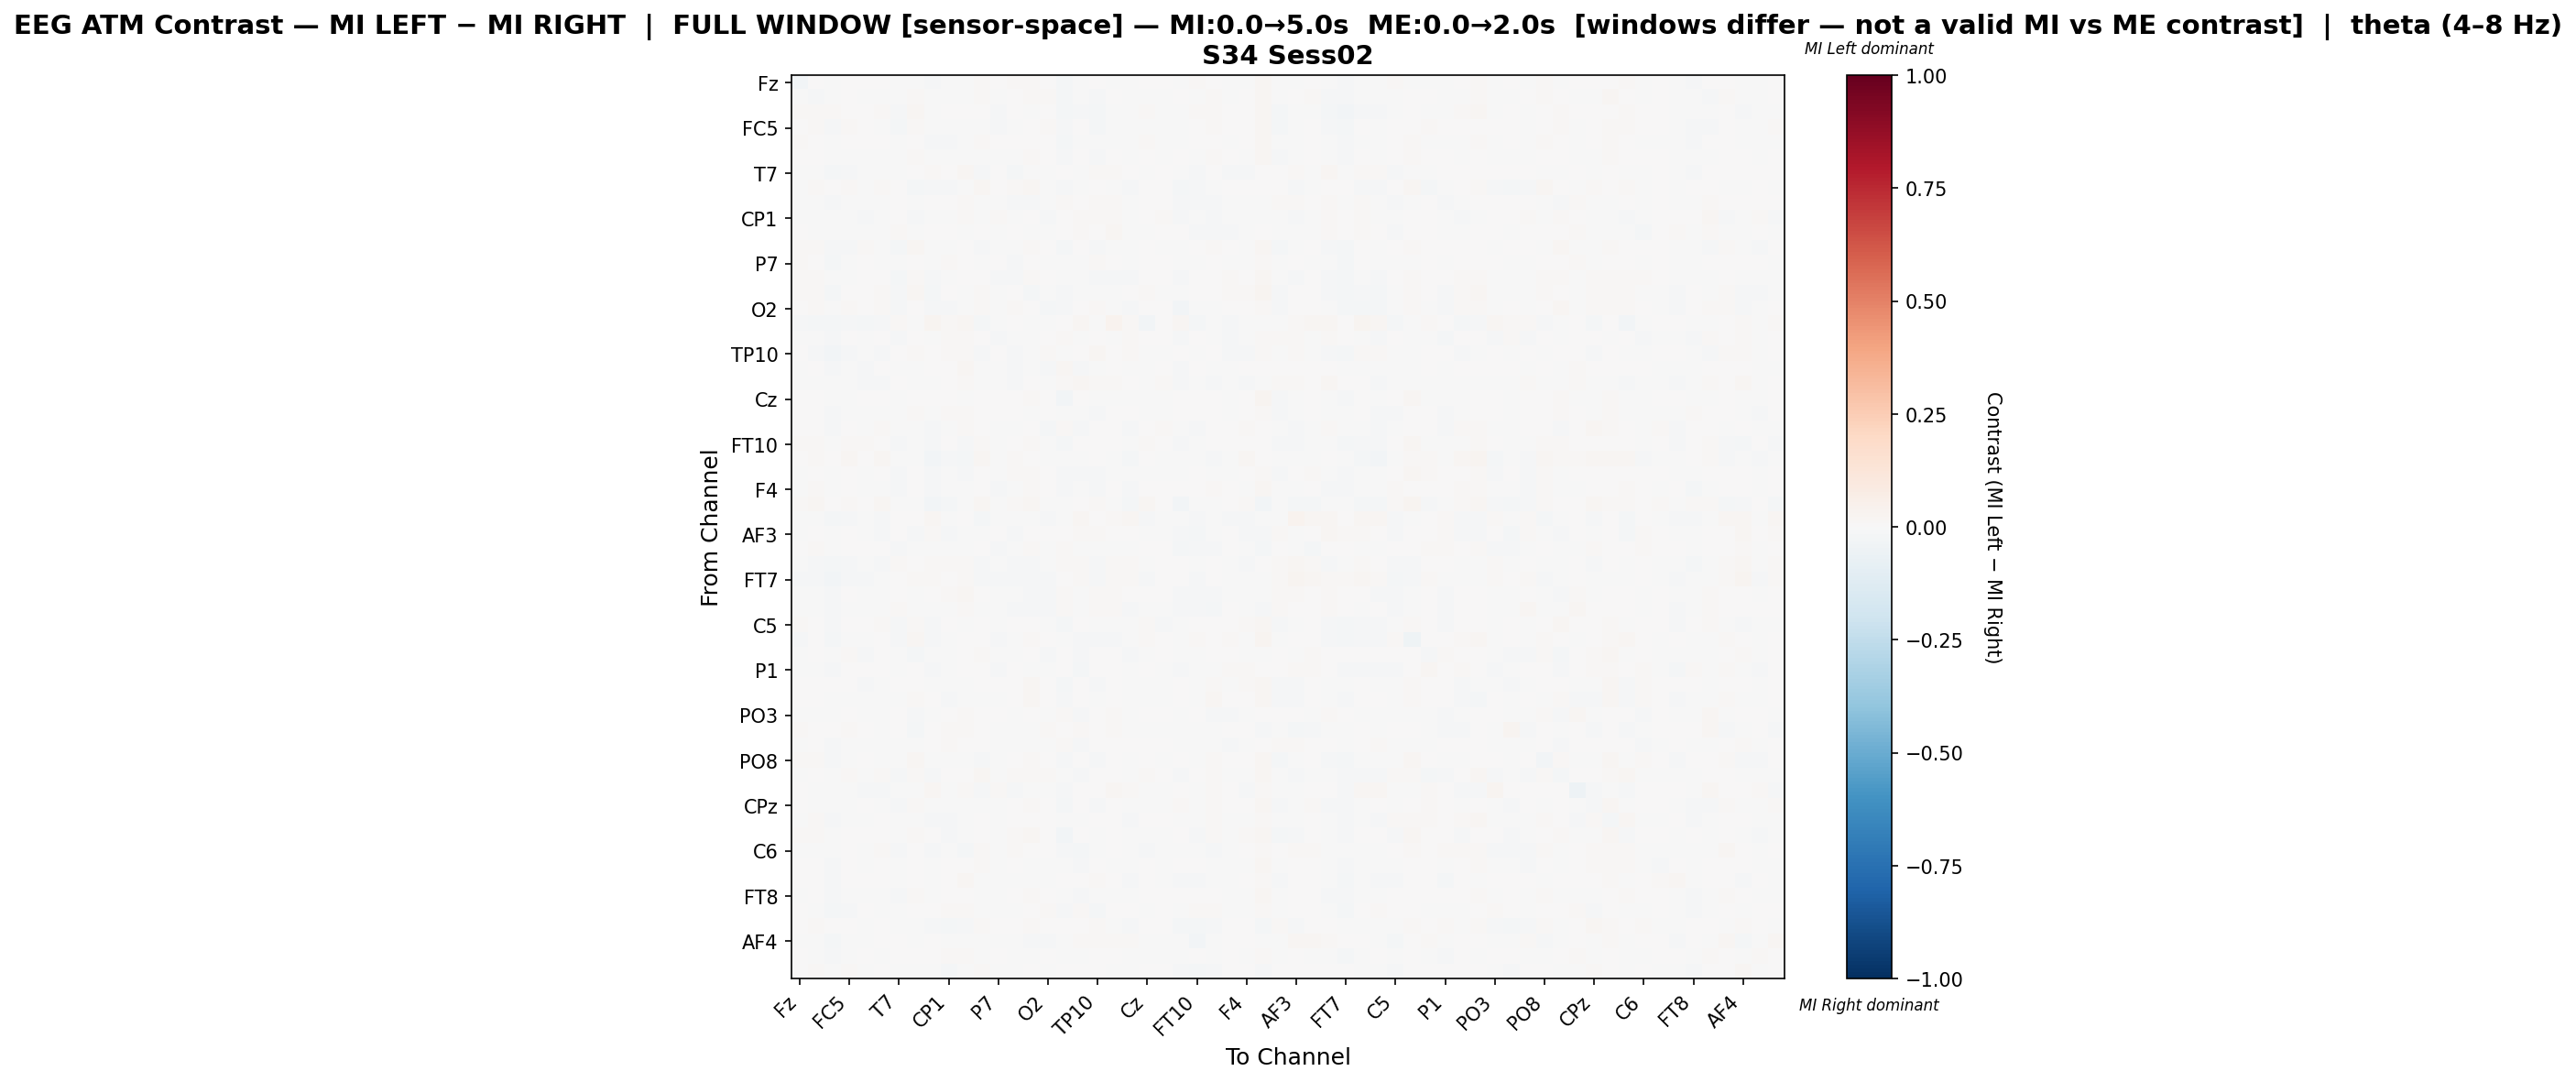

Source data for this figure (header and first rows):
, Fz, F3, FT9, FC5, FC1, C3, T7, TP9, CP5, CP1, Pz, P3, P7, O1, Oz, O2, P4, P8, TP10, CP6, CP2, Cz, C4
Fz, -0.0255, 0.003371, -0.003708, 0.00543, 0.002346, 0.003465, -0.006906, -0.0004461, -0.00886, -0.002827, -0.0001723, 0.01536, 0.004796, 0.008543, 0.01301, 0.002883, -0.01565, -0.007506, 0.0007779, -0.001279, -0.006363, 0.001813, 0.001888
F3, -0.002214, -0.009689, -0.007549, 0.003832, -0.00447, -0.001336, -0.00553, 0.0115, -0.00472, -0.003334, -0.00414, 0.01125, -0.001106, 0.004139, 0.0113, 0.009044, -0.02092, -0.003995, -0.01159, 0.001142, -0.00628, -0.001874, -0.002291
FT9, 0.01403, 0.01063, 0.01123, 0.0001689, 0.006994, 0.008216, -0.0132, 0.01789, -0.006411, 0.001067, 0.001579, 0.0004076, -0.01182, 0.004018, -0.001913, 0.002774, -0.01781, -0.008039, -0.02008, -0.004062, -0.003981, 0.01274, -0.002913
FC5, 0.005993, 0.008588, -0.01344, 0.008113, 0.004652, -0.002476, -0.01747, 0.01557, -0.003401, -0.001606, -0.004048, -0.006653, -0.01088, -0.004873, 0.006792, 0.01121, -0.01546, 0.002055, -0.01711, -0.0008775, -0.003136, -0.0004032, -0.002025
FC1, 0.007899, 0.005928, -0.004667, 0.00653, 0.002445, 0.001837, -0.006888, 0.0004203, -0.009334, -0.008168, -0.001664, 0.01411, 0.0005326, 0.006623, 0.007352, 0.002591, -0.01841, -0.004233, -0.003696, -0.006221, -0.007677, 0.0082, -0.004848
C3, 0.002454, 0.003109, -0.005774, -0.003192, -0.002399, -0.006483, -0.006878, 0.01013, -0.002794, -0.004955, -0.001779, -0.001223, -0.005336, -0.0009791, 0.01124, 0.005335, -0.01282, 0.002032, -0.01135, 0.001446, -0.007229, 0.000717, -0.003033
T7, -0.003828, -0.002534, -0.01628, -0.01353, -0.005454, -0.004991, -0.002996, 0.005908, 0.01033, 0.007754, 0.0204, -0.01272, 0.0002375, -0.01613, -0.004285, -0.006882, 0.007739, -0.004496, 0.009222, 0.01257, 0.001846, -0.004619, 0.003321
TP9, -0.003473, 0.01255, 0.007472, 0.01406, -0.007104, 0.009999, 0.0001159, -0.01657, -0.01479, -0.01466, -0.004813, 0.02022, 0.00206, 0.00915, 0.02092, -0.001891, -0.008185, -0.004332, 0.007546, -0.001966, -0.01321, 0.003099, 0.005892
CP5, -0.004468, -0.002483, -0.009899, -0.002478, -0.006572, -0.002559, 0.006367, -0.006247, 0.003763, 0.002358, 0.01451, -0.001363, -0.003594, -0.008599, -0.008407, -0.00741, 0.01481, 0.002553, 0.008363, 0.01215, -0.001407, 0.004299, 0.003104
CP1, -0.001027, -0.001809, -0.005116, -0.001488, -0.009247, -0.006273, 0.004603, -0.01134, -0.002297, -0.007519, 0.01158, -0.00541, 0.009797, -0.006752, 0.004893, -0.01274, 0.006106, 0.01448, 0.009829, 0.008371, -0.0008114, 0.003733, 0.01027
Pz, 6.696200580237101e-05, -0.003319, -0.004303, -0.003883, -0.003487, -0.00222, 0.01013, -0.002269, 0.005377, 0.005124, -0.006013, 0.0005652, -0.004163, 0.000753, -0.0007471, -0.003465, 0.0009253, 0.009622, 0.005365, 0.01582, -0.0008788, -0.003999, 0.00449
P3, 0.01341, 0.01347, -0.0138, -0.009925, 0.0096, -0.004089, -0.01598, 0.01976, -0.001749, -0.005342, 0.0003752, -0.01093, -0.007808, -0.0005782, 0.01083, 0.005092, -0.01954, 0.00235, -0.01368, -0.001824, -0.00409, 0.001113, -1.848396089157954e-05
P7, 0.009687, 0.003493, -0.01794, -0.006088, 0.002815, -0.002149, -0.00243, 0.00706, -0.004351, 0.009961, 0.002501, -0.003097, 0.003891, -0.009058, 0.002363, -0.002021, -0.002973, -0.005624, 0.007968, 0.00718, -0.004255, 0.006878, 0.005309
O1, 0.009332, 0.009186, -0.007407, -0.003947, 0.004538, 0.001049, -0.01965, 0.01332, -0.01122, -0.006052, 0.0007857, 0.003169, -0.01321, -0.009948, 0.009425, 0.00587, -0.001096, -0.004586, -0.009409, -0.008247, -0.009361, 0.004152, 0.001703
Oz, 0.009857, 0.01137, -0.01729, 0.002963, 0.0004017, 0.00979, -0.01152, 0.01939, -0.01596, 0.0005704, -0.00276, 0.008985, -0.006806, 0.004754, -0.01759, -0.001875, -0.008582, -0.005351, -0.007467, -0.003459, 0.0004938, 0.0117, -0.007322
O2, 0.005967, 0.01542, -0.006071, 0.01418, 0.003907, 0.009818, -0.01102, 0.004811, -0.01369, -0.01169, -0.002232, 0.01007, -0.005742, 0.009829, 0.005113, -0.01712, -0.009268, 0.003053, 0.01133, -0.006402, -0.0108, 0.003529, 0.002425
P4, -0.01469, -0.01941, -0.02188, -0.01267, -0.01994, -0.0129, 0.009672, -0.0074, 0.02381, 0.01138, 0.01668, -0.01958, -0.001575, 9.567086319030521e-05, -0.006775, -0.007596, 0.003757, 0.01632, -0.002172, 0.03189, 0.01436, -0.02503, 0.001514
P8, -0.006013, -0.001089, -0.01219, 0.003046, -0.004013, 0.003829, -0.01046, 0.000792, -0.0006629, 0.01375, 0.01478, 0.003812, -0.008696, -0.003874, -0.0007366, 0.003352, 0.009665, -0.003433, 0.001548, -0.003182, 0.008949, 0.004052, 0.0006832
TP10, 0.004072, -0.008767, -0.02859, -0.01457, -0.003282, -0.01156, 0.002446, 0.01052, 0.00607, 0.00928, 0.009299, -0.01093, 0.004932, -0.007834, -0.001083, 0.01068, -0.006586, 0.001229, 0.01748, 0.00533, 0.008882, -0.005554, -0.006127
CP6, -0.001787, 0.001869, -0.01504, -0.001345, -0.008655, 0.001888, -0.001602, -0.0007295, 0.001281, 0.003101, 0.01591, -0.001806, -0.001518, -0.01033, -0.002421, -0.00864, 0.01691, -0.007977, -1.0126700944704248e-05, 0.000253, -0.003486, -0.0006965, 0.002626
CP2, -0.006002, -0.006221, -0.006893, -0.003033, -0.008089, -0.009198, 0.001401, -0.00704, -0.0001939, 0.004437, 0.009019, -0.004159, -0.003673, -0.008947, 0.005188, -0.007186, 0.01327, 0.01574, 0.01439, 0.008251, 5.226894116136527e-05, -0.001142, 0.009516
Cz, 0.001646, 0.001998, -0.004622, -0.0008571, 0.00385, 0.001019, -0.005936, 0.005634, 0.002002, 0.0003914, -0.003842, 0.003194, 0.003238, 0.003088, 0.01478, 0.0003611, -0.02627, 0.002073, -0.007505, -0.0004197, -0.004395, -0.00464, -0.005282
C4, 0.004627, 0.0008365, -0.01191, -0.001145, -0.005615, -0.002814, -0.002159, 0.01038, -0.0005376, 0.009479, 0.008498, 0.002368, 0.003873, 0.003664, -0.0035, 0.002224, -0.004845, -0.0005739, -0.00786, 0.007298, 0.003857, -0.003933, -0.001747
T8, 0.001827, 0.005489, -0.009017, 0.002768, -0.003269, 0.01065, -0.003753, -0.004303, -0.01396, -0.002301, 0.01202, 0.002066, -0.002102, -0.002417, 0.007299, -0.02087, 0.01323, -0.008858, 0.003984, 0.002407, -0.009509, 0.00546, 0.009321
FT10, 0.0144, 0.008169, -0.0007326, 0.01288, 0.00996, 0.005209, -0.01057, -0.002086, -0.009475, 0.001403, -0.009285, 0.01095, -0.00608, 0.005192, 0.01376, -0.0006605, -0.01683, 0.006523, 0.0006361, 0.004276, -0.002999, 0.009358, 0.003272
FC6, 0.003174, 0.01556, 0.001005, 0.01874, 0.003067, 0.02258, -0.005556, -2.356532266459266e-05, -0.02503, -0.01386, -0.01937, 0.02217, -0.002236, 0.008033, 0.004629, -0.004574, -0.004643, -0.006488, 0.003045, -0.006546, -0.01687, 0.005771, -0.003655
FC2, -0.001556, 0.004482, -0.006684, 0.001944, -0.003152, 0.004845, -0.01121, 0.00524, -0.008543, -0.001446, -0.009767, 0.00704, -0.006993, 0.01459, 0.01244, 0.003718, -0.01264, -0.01074, -0.009805, -0.0005256, -0.005239, -0.00368, -0.004829
F4, -0.002114, 0.01137, -0.004813, 0.0009264, -0.003537, -0.0007045, -0.01333, 0.004746, -0.00791, -0.005175, -0.002801, 0.00157, -0.008144, -0.0006491, 0.01259, 0.004415, -0.008749, -0.00403, -0.009491, 0.0004302, -0.007837, 0.001557, 0.002721
F8, 0.01148, 0.02248, 0.003131, 0.0131, 0.006646, 0.01801, -0.00159, -0.005633, -0.02615, -0.0169, -0.007426, 0.01941, -0.00265, 0.01376, 0.02091, -0.003633, -0.003793, 0.002423, 0.008086, -0.004419, -0.01587, 0.02066, 0.005434
AF7, -0.005049, -0.007613, -0.02061, -0.01042, -0.00739, -0.01104, 0.004501, 0.0, 0.01822, -0.004354, 0.005655, -0.0175, -0.004664, -0.00767, -0.005271, -0.008633, -0.003422, 0.01848, 0.001714, 0.008391, 0.01651, -0.01347, -0.007048
AF3, -5.111167901865576e-05, 0.001137, -0.00644, 0.0003601, -0.0006226, -0.009132, 0.005368, -0.01454, 0.01056, -0.009401, -0.001138, -0.003729, 0.002405, -0.01379, 0.007269, 0.0006743, 0.002576, 0.01046, 0.01232, 0.006996, 0.001077, -0.001685, -0.004592
AFz, 0.005175, 0.01455, -0.007191, 0.003035, 0.003997, 0.005964, -0.009328, -0.005465, -0.003885, -0.005204, -0.006515, 0.006414, -0.01344, -0.004466, 0.008732, -0.002534, 0.01005, -0.003034, -0.003747, -0.0005329, -0.006422, 0.006443, 0.003285
F1, -0.005648, -0.008253, -0.02318, -0.01059, -0.00654, -0.008069, 0.01354, 0.006072, 0.009315, 0.01093, 0.01537, -0.0126, -0.006318, -0.01098, -0.01112, -0.003011, 0.0116, 0.01067, -0.008585, 0.01205, 0.01365, -0.00413, 0.0009852
FT7, -0.0085, -0.008048, -0.02703, -0.009876, -0.009207, -0.005584, 0.001972, 0.01062, 0.01075, 0.006532, 0.01408, -0.0155, -0.01496, -0.01132, -0.01186, -0.009787, 0.005814, 0.0115, -0.01004, 0.008396, 0.01084, -0.01175, 0.001775
FC3, -0.003498, -0.002259, -0.01293, 7.393715341959335e-05, -0.004742, -3.364284753061499e-05, 0.005833, -0.007254, 0.003524, 0.008317, 0.01678, 0.0, -0.0002609, -0.004003, -0.00858, -0.0108, 0.01268, -0.004421, 0.01041, 0.008024, 0.000127, 0.002853, 0.002144
C1, -0.003087, -0.001139, -0.01146, -0.002514, -0.0004996, -0.002263, 0.008081, -0.003686, -0.001211, -0.0009299, 0.0144, -0.001365, -0.001832, -0.008454, -0.01004, -0.009434, 0.01515, -0.001318, 0.0126, 0.009416, -0.008835, -0.001842, -0.003037
C5, 0.01267, 0.005836, -0.009023, 0.007524, 0.004061, 0.008365, -0.009923, 0.008842, -0.01009, 0.0003145, -0.006537, 0.006545, -0.001655, 0.006718, 0.003741, -0.003528, -0.01919, 0.005788, -0.005141, -0.0002522, -0.004234, 0.008748, -0.01052
TP7, -0.01217, 0.005329, -0.01601, -0.003391, -0.0008133, 0.003854, -0.01104, 0.01842, -0.009321, -0.0006928, 7.244527519955843e-05, 0.007678, -0.01305, -0.0004374, 0.01324, 0.007646, -0.004457, -0.009495, -0.01355, -0.008527, -0.00244, 0.01515, 0.0007775
CP3, -0.006352, 0.004006, -0.005004, 0.008766, -0.01298, 0.003311, -0.00758, -0.01631, -0.003245, -0.001346, 0.00727, 0.008465, -0.003594, -0.003016, 0.006228, -0.009481, 0.00284, -0.008136, 0.004777, 0.005641, -0.009403, -0.00296, 0.003682
P1, -0.001621, -0.0004211, -0.01348, 0.002215, 0.001279, 0.00729, -0.001905, 0.003562, -0.0126, -0.00051, 0.00227, 0.003683, -0.008496, 0.005439, -0.001647, -0.006788, 0.00104, -0.02159, 0.002907, 0.002382, -0.003249, 0.002898, -0.005618
P5, 0.001099, 0.004114, 0.0001731, 0.003581, -0.009289, -0.004778, 0.0001759, 0.005232, -0.0007824, -0.007811, -0.007251, 0.00614, 0.0001965, 0.006416, 0.01623, 0.006016, -0.02162, 0.004991, -0.008841, 0.004301, -0.007251, -0.003775, -0.005403
PO7, 0.006253, 0.004565, -0.001483, -0.0046, -0.0002824, -0.007245, -0.001946, 0.01206, 0.001147, -0.009511, -7.531075330209983e-05, -0.001141, -0.0003653, 0.0008664, 0.01593, 0.006482, -0.01411, 0.00385, -0.006835, 0.003469, -0.003053, -0.003805, -0.004281
PO3, -0.003235, -0.003639, -0.005753, 0.002556, -0.001481, -0.0009985, 0.001593, -0.0085, -0.003107, 0.006799, 0.01245, 0.0001323, 0.005275, -0.005607, 0.001886, -0.004094, 0.01016, -0.009435, 0.007128, 0.008777, -0.004992, 0.005412, 0.002797
POz, 0.009325, 0.005925, 0.0007217, 0.009223, 0.004341, -0.005765, 0.006115, -0.01803, 0.002595, 0.01198, 0.007909, 0.006949, -0.002166, -0.002755, -0.002509, 0.01023, 0.007095, 0.01444, 0.0006946, 0.01414, -0.002446, -0.001857, -0.001899
PO4, -0.001295, 0.003522, -0.009486, -0.00184, -0.005637, -0.001444, -0.005454, -0.001097, 0.001857, 0.009232, 0.007575, 0.002536, -0.006158, -0.0004817, -0.001842, -0.003004, 0.008122, -0.009851, 0.007633, 0.002356, 0.003634, 0.002434, 0.003331
PO8, 0.01112, 0.01396, -0.01163, -0.001481, 0.007329, -0.0004658, -0.004978, 0.0177, -0.005052, -0.003288, -0.0003832, -0.008991, -0.006661, 0.007118, 0.01265, 0.0006328, -0.01526, 0.001022, -0.01068, 0.002448, -0.003939, 0.002817, -0.00176
P6, -0.003843, 0.005922, -0.001785, 0.01102, -9.858126394830108e-06, 0.007854, -0.01153, 0.008831, -0.01453, 0.005371, 0.002063, 0.02178, -0.002407, 0.008924, 0.01015, 0.01124, -0.001834, -0.01301, 0.0001134, 0.0002673, -0.006302, 0.01156, 0.006758
P2, 0.0003614, -0.002585, -0.005746, -0.006604, -0.008199, -0.01104, -0.0001716, -0.002581, 0.01671, -0.0003437, 0.01299, -0.009985, 0.008453, -0.01115, -0.002623, -0.00391, -0.01185, 0.00693, 0.006651, 0.01674, 0.008187, -0.004624, -0.001203
CPz, 0.001249, -0.0006463, -0.007645, -0.000897, 0.0001579, -0.001516, -0.008307, 0.01302, -0.00115, -0.002554, -0.003877, -0.002093, -0.003871, 0.005123, 0.01127, 0.004681, -0.01824, 0.001369, -0.01266, 0.00615, -0.0046, -0.004366, -0.005534
CP4, -0.002268, 0.01359, -0.007954, -0.000174, -0.0002443, 0.001777, -0.005378, -0.001153, -0.01233, -0.01115, -0.007604, 0.00545, -0.005779, 0.002021, 0.005687, 0.001511, -0.002216, -0.00738, 0.0005212, 0.0007038, -0.01029, 0.002378, 0.00714
TP8, 0.008832, 0.008548, -0.001371, 0.004632, 0.0003811, 0.003365, -0.002734, 0.01065, 0.0005299, -0.009695, -0.005569, 0.005455, -0.0004471, 0.01006, 0.01634, 0.00365, -0.02418, 0.002523, -0.003927, 0.001793, -0.007271, -0.005737, -0.007374
C6, -0.006684, -0.0001928, -0.001907, 0.006835, -0.007609, 0.01243, -0.01351, 0.002048, -0.008825, -0.002783, -0.0214, 0.01096, -0.007599, 0.01229, 0.002622, 0.005222, -0.01352, -0.01817, -0.005534, 0.006313, -0.004157, -0.008366, -0.0008598
C2, 0.004504, 0.007502, -0.01023, 0.003093, -0.007708, 0.005562, -0.002877, 0.006655, -0.005671, 0.001118, 0.005055, 0.007823, -0.005227, 0.001148, -0.002446, -0.00681, -0.001353, -0.00846, 0.002966, -0.002015, -0.006002, 0.006149, -0.003422
FC4, 0.004986, 0.003072, -0.0118, 0.002222, 0.002501, 0.0006491, -0.0009224, 0.003792, -0.002931, 0.005503, 0.02009, -0.001643, -0.003772, -0.001536, -0.003076, -0.004045, 0.001679, 0.002261, 0.008569, 0.001947, -0.01238, 0.006362, -0.000525
FT8, -0.005691, 0.001547, -0.008453, -0.006369, -0.005919, -0.00137, -0.01428, 0.01177, -0.00589, 0.00196, 0.001822, -0.001361, -0.00453, 0.004029, 0.008939, 0.003507, -0.003033, -0.008832, -0.002447, -0.001104, -0.00401, 0.003475, 0.006928
F6, 0.007542, -0.006719, -0.02123, -0.008975, 0.001137, -0.006055, -0.00601, 0.005859, 0.004586, 0.01472, 0.01207, -0.007149, -0.00392, -0.005859, 0.001445, 0.008727, -0.01066, 0.007961, -0.01785, 0.004866, 0.004195, -0.002978, 0.001374
AF8, 0.004304, 0.01172, 0.003218, 0.004536, -0.0007775, 0.006997, -0.0008165, -0.003898, -0.01147, -0.01897, -0.0128, 0.01234, 6.952395981557266e-05, 0.0001897, 0.009636, 0.005849, 0.001414, 0.001509, 0.009006, -0.0008572, -0.008768, 0.003713, 0.0004277
AF4, -0.003573, -0.0004642, -0.01898, -0.002629, -0.001198, 0.00453, 0.0006063, -0.002138, 0.001574, -0.002757, -0.0002647, -0.002391, -0.002372, -0.002442, -0.007875, -0.008546, -0.00159, 0.008072, 0.007889, 0.008972, 0.008123, -0.004641, -0.007784
F2, 0.003357, -0.0004692, -0.01266, -0.004052, 0.001166, -0.0007458, 0.0009595, 0.00567, 0.002403, 0.01161, 0.009273, -0.004252, 0.001979, -0.003251, -0.00189, 0.0005176, -0.006026, -0.000473, 0.000157, 0.004508, -0.003707, -0.0003492, -0.003796
FCz, 0.0008916, 0.008282, -0.005171, 0.009981, -0.005265, 0.003684, -0.003677, -0.005115, -0.001108, -0.01661, -0.005862, 0.00915, -0.004841, -0.003995, 2.9019505242295837e-05, -0.001636, 0.006182, 0.005653, 0.004246, -0.002274, -0.002308, 0.002098, 0.006022
